Run: headless pygame with SDL's dummy video driver; simulated clock (each Clock.tick advances the game by its frame time, no real sleeping); random seed 0; keys injected as events and as key.get_pressed() state; mouse plan: one left click at the window centre at the start of phase 2, then a move to the lower-right quarter at the start of phase 3.
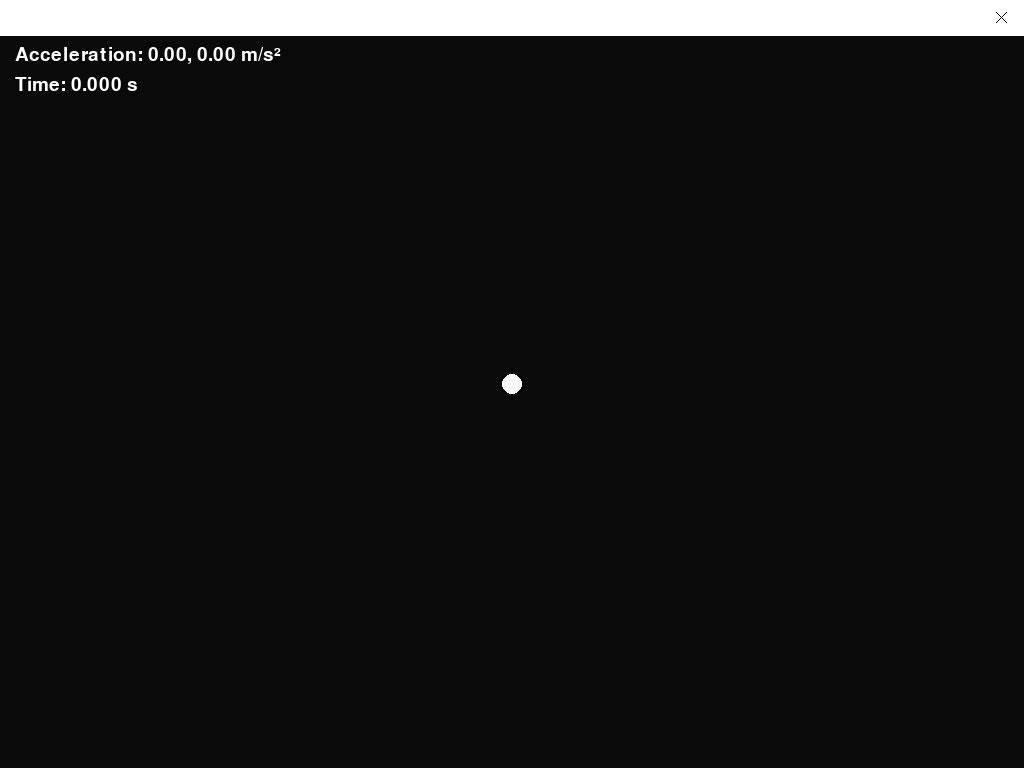
Frame 1 of 4 · flips 1–60 · no input
Frame 2 of 4 · flips 61–180 · clicked the window centre · tapped SPACE, RETURN · held RIGHT (→), D · screen unchanged from frame 1, image omitted
Frame 3 of 4 · flips 181–300 · moved the mouse to the lower-right quarter · held DOWN (↓), S · screen unchanged from frame 2, image omitted
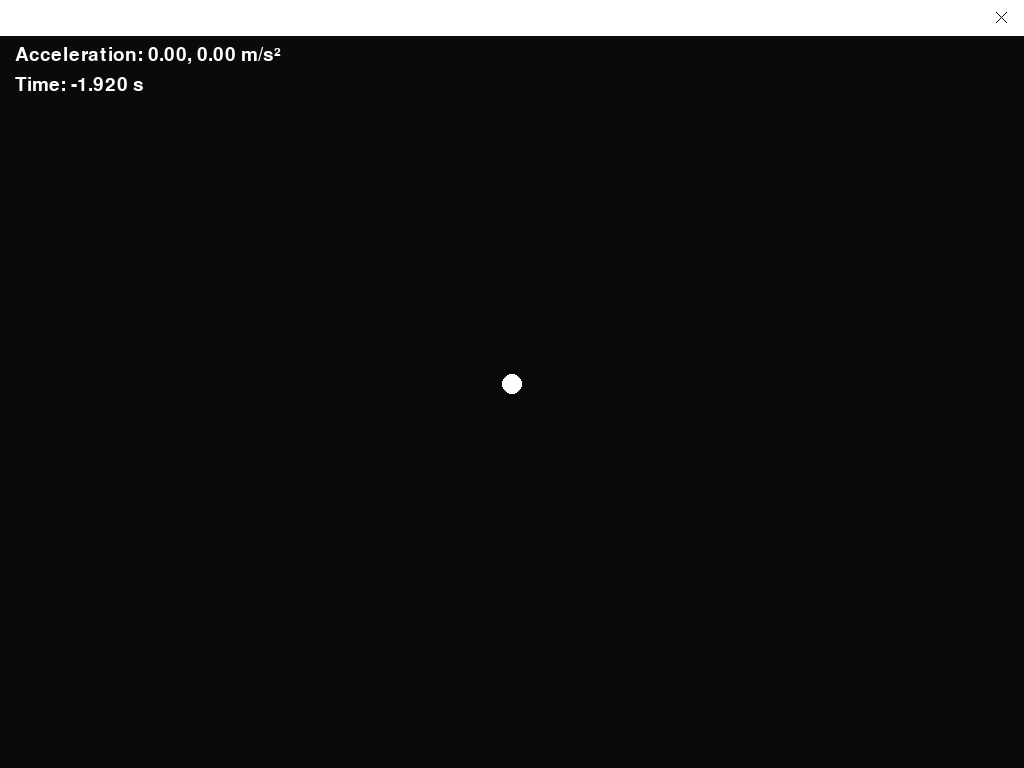
Frame 4 of 4 · flips 301–420 · held LEFT (←), A, UP (↑), W

The pygame program that drew these frames:

import pygame
import sys
from pygame._sdl2 import Window

pygame.init()
font = pygame.font.Font(None, 28)

screen = pygame.display.set_mode((0, 0), pygame.NOFRAME | pygame.DOUBLEBUF)

pygame.display.set_caption("Physics")

clock = pygame.time.Clock()

windowRect = screen.get_rect()
centerPos = ((windowRect.left + windowRect.right) // 2, (windowRect.top + windowRect.bottom) // 2)
centerPosX, centerPosY = centerPos

mass = 10

v = [25.0, 25.0]
a = [-25.0, -9.81]
timeScale = 0.0
elapsedTime = 0.0

dt = 0

class Window_Border:
    def draw_border():
        pygame.draw.rect(screen, (255, 255, 255), (0, 0, windowRect.width, 36))
    
    def draw_X():
        rect = pygame.Rect(windowRect.width - 36, 0, 36, 36)
        if rect.collidepoint(pygame.mouse.get_pos()):
            pygame.draw.rect(screen, (255, 0, 0), (windowRect.width - 46, 0, windowRect.width, 36))
            pygame.draw.line(screen, (255, 255, 255), (windowRect.width - 18, 12), (windowRect.width - 28, 22), 2)
            pygame.draw.line(screen, (255, 255, 255), (windowRect.width - 28, 12), (windowRect.width - 18, 22), 2)
            
        else:
            pygame.draw.line(screen, (0, 0, 0), (windowRect.width - 18, 12), (windowRect.width - 28, 22), 1)
            pygame.draw.line(screen, (0, 0, 0), (windowRect.width - 28, 12), (windowRect.width - 18, 22), 1)
    
    def draw_fullscreen():
        rect = pygame.Rect(windowRect.width - 92, 0, 46, 36)
        if rect.collidepoint(pygame.mouse.get_pos()):
            pygame.draw.rect(screen, (200, 200, 200), (windowRect.width - 92, 0, 46, 36))
        
        
        

class label:
    def objectValues(vx, vy, ax, ay, elapsedTime):
        values = [
            f"Velocity: {vx:.2f}, {vy:.2f} m/s",
            f"Acceleration: {ax:.2f}, {ay:.2f} m/s²",
            f"Time: {elapsedTime:.3f} s",
        ]
        for index, value in enumerate(values):
            screen.blit(font.render(value, True, (255, 255, 255)), (15, 15 + index * 30))
                    
class Dynamic_Body:
    def __init__(self, mass, v, a, r):
        self.dx = centerPosX
        self.dy = centerPosY
        
        self.vx = v[0]
        self.vy = v[1]
        
        self.ax = a[0]
        self.ay = a[1]

        self.r = r
        self.path = [(int(self.dx), int(self.dy))]
        
    def update(self, dt):
        self.vx += self.ax * dt
        self.vy += self.ay * dt
        
        self.dx += self.vx * dt
        self.dy -= self.vy * dt

        self.path.append((int(self.dx), int(self.dy)))
        if len(self.path) > 1:
            pygame.draw.lines(screen, (100, 200, 255), False, self.path, 2)
        
        pygame.draw.circle(screen, (255, 255, 255), (self.dx, self.dy), self.r)
        
        
class Static_Body:
    def __init__(self, r):
        self.dx = centerPosX
        self.dy = centerPosY
        
        self.vx = 0
        self.vy = 0
        
        self.ax = 0
        self.ay = 0

        self.r = r
        
    def update(self, dt):
        pygame.draw.circle(screen, (255, 255, 255), (self.dx, self.dy), self.r)
        
objects = []
objects.append(Static_Body(10))

dragging = False
dragOffset = (0, 0)

running = True
while running:
    for event in pygame.event.get():
        if event.type == pygame.QUIT:
            running = False
        elif event.type == pygame.MOUSEBUTTONDOWN and event.button == 1:
            if pygame.Rect(windowRect.width - 36, 0, 36, 36).collidepoint(event.pos):
                running = False
            elif pygame.Rect(0, 0, windowRect.width - 92, 36).collidepoint(event.pos):
                dragging = True
                dragOffset = event.pos
        elif event.type == pygame.MOUSEBUTTONUP and event.button == 1:
            dragging = False
        elif event.type == pygame.MOUSEMOTION and dragging:
            window = Window.from_display_module()
            windowX, windowY = window.position
            mouseX, mouseY = pygame.mouse.get_pos()
            window.position = (
                windowX + mouseX - dragOffset[0],
                windowY + mouseY - dragOffset[1],
            )
        elif event.type == pygame.KEYDOWN:
            if event.key == pygame.K_ESCAPE:
                running = False
            elif event.key == pygame.K_SPACE:
                timeScale = 0.0 if timeScale != 0.0 else 1.0
            elif event.key == pygame.K_RIGHT:
                timeScale = 1.0
            elif event.key == pygame.K_LEFT:
                timeScale = -1.0
            elif event.key == pygame.K_r:
                elapsedTime = 0.0
                objects = [Static_Body(10)]
                timeScale = 0.0
        elif event.type == pygame.KEYUP and event.key in (pygame.K_RIGHT, pygame.K_LEFT):
            timeScale = 0.0

    screen.fill((10, 10, 10))
    
    dt = (clock.get_time() / 1000.0) * timeScale
    elapsedTime += dt

    label.objectValues(objects[0].vx, objects[0].vy, objects[0].ax, objects[0].ay, elapsedTime)

    for obj in objects:
        obj.update(dt)

    Window_Border.draw_border()
    Window_Border.draw_X()
    Window_Border.draw_fullscreen()
    pygame.display.flip()
    clock.tick(60)

pygame.quit()
sys.exit()
